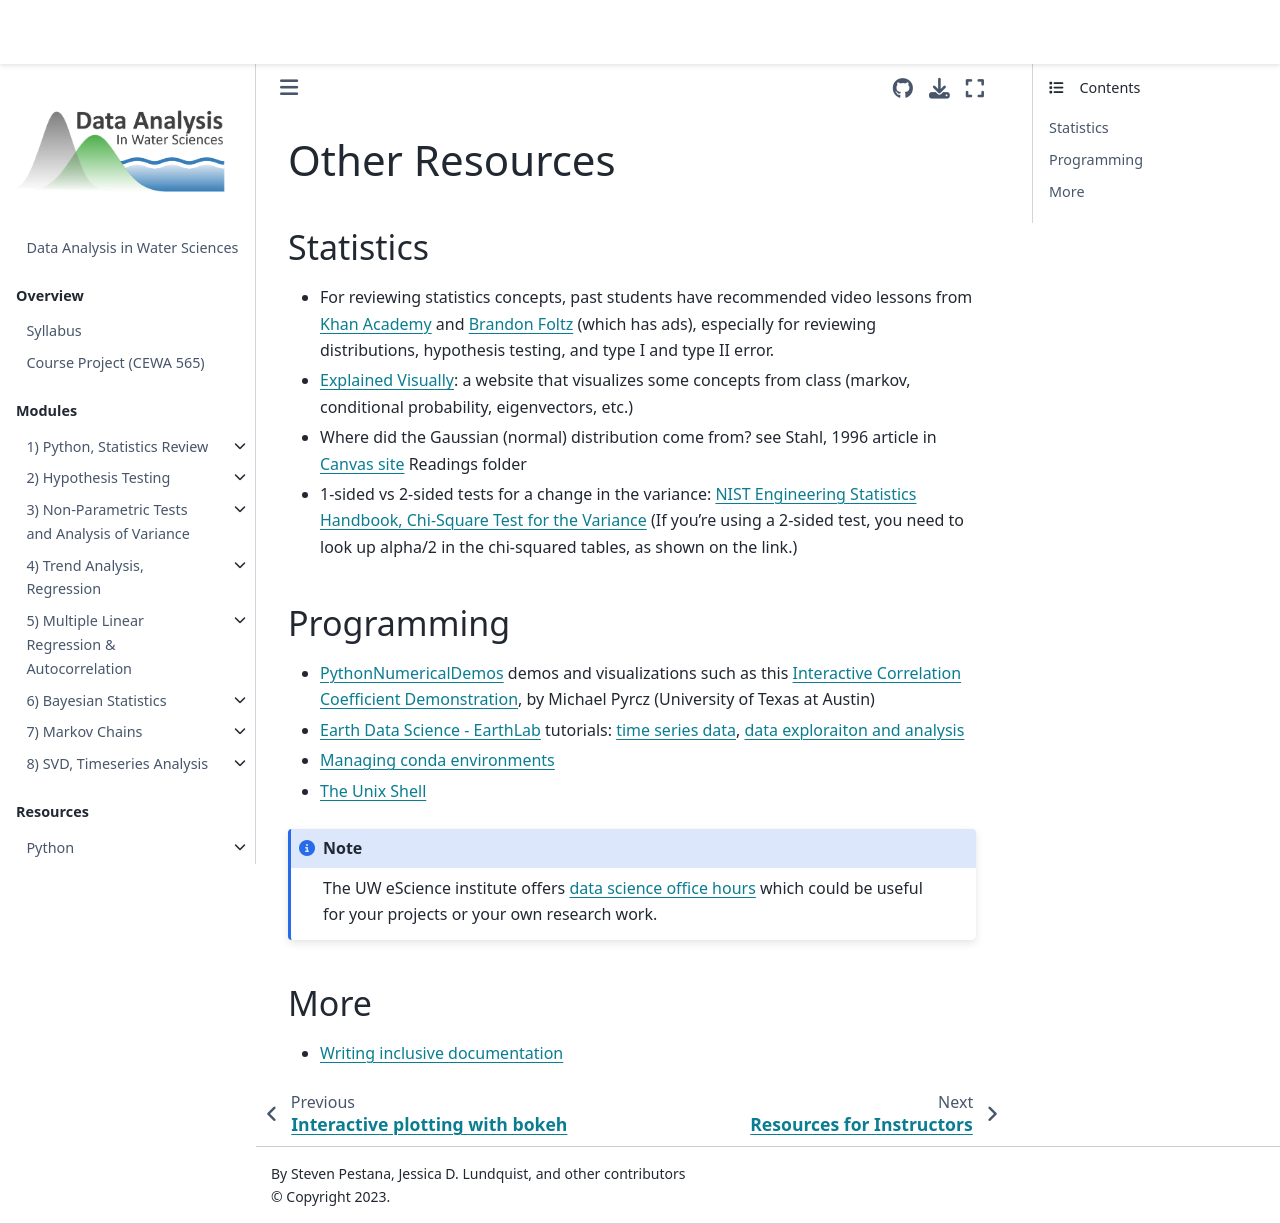

repository: Mountain-Hydrology-Research-Group/data-analysis · page: resources/d-learning-other.html · generator: jekyll

# Other Resources

## Statistics
 * For reviewing statistics concepts, past students have recommended video lessons from [Khan Academy](http://www.youtube.com/playlist?list=PLU5aQXLWR3_za0hcdZH2b28MkIXSyHOE2) and [Brandon Foltz](https://www.youtube.com/user/BCFoltz/videos) (which has ads), especially for reviewing distributions, hypothesis testing, and type I and type II error.
 * [Explained Visually](https://setosa.io/ev/): a website that visualizes some concepts from class (markov, conditional probability, eigenvectors, etc.)
 * Where did the Gaussian (normal) distribution come from? see Stahl, 1996 article in [Canvas site](https://canvas.uw.edu/) Readings folder
 * 1-sided vs 2-sided tests for a change in the variance: [NIST Engineering Statistics Handbook, Chi-Square Test for the Variance](https://www.itl.nist.gov/div898/handbook/eda/section3/eda358.htm) (If you're using a 2-sided test, you need to look up alpha/2 in the chi-squared tables, as shown on the link.)
 
## Programming
 * [PythonNumericalDemos](https://github.com/GeostatsGuy/PythonNumericalDemos) demos and visualizations such as this [Interactive Correlation Coefficient Demonstration](https://github.com/GeostatsGuy/PythonNumericalDemos/blob/master/Interactive_Correlation_Coefficient.ipynb), by Michael Pyrcz (University of Texas at Austin)
 * [Earth Data Science - EarthLab](https://www.earthdatascience.org/) tutorials: [time series data](https://www.earthdatascience.org/tags/time-series/), [data exploraiton and analysis](https://www.earthdatascience.org/tags/data-exploration-and-analysis/)
 * [Managing conda environments](https://docs.conda.io/projects/conda/en/latest/user-guide/tasks/manage-environments.html)
 * [The Unix Shell](https://swcarpentry.github.io/shell-novice/)

```note
The UW eScience institute offers [data science office hours](https://escience.washington.edu/office-hours/) which could be useful for your projects or your own research work.
```

## More

 * [Writing inclusive documentation](https://developers.google.com/style/inclusive-documentation)
